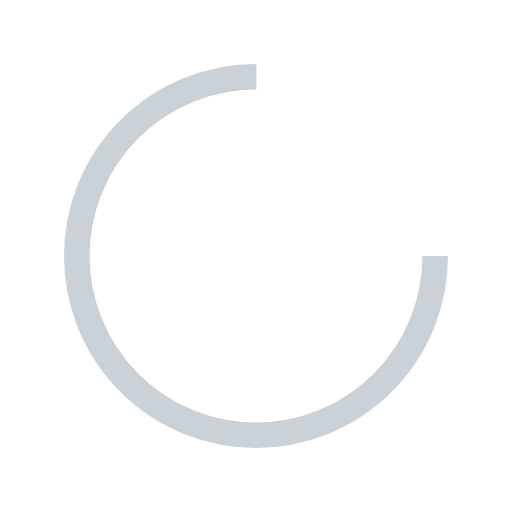
t = 0.00 s
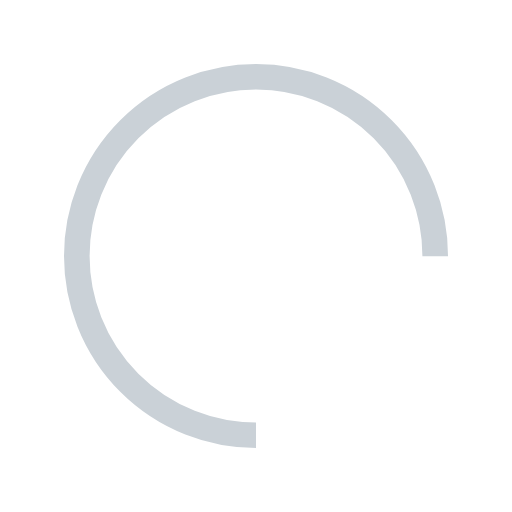
t = 0.25 s
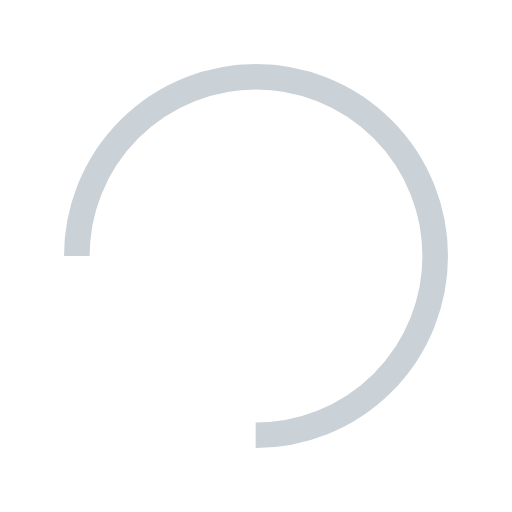
t = 0.50 s
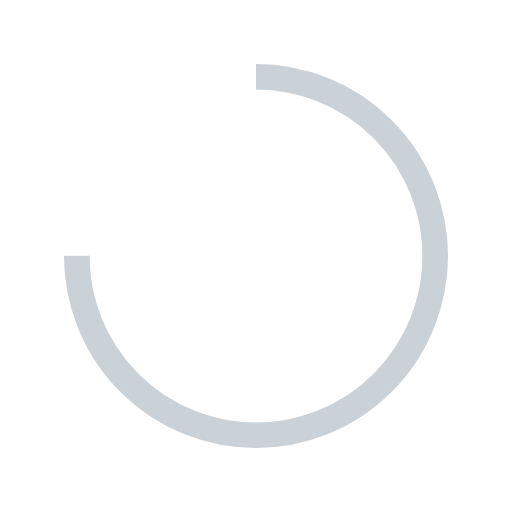
t = 0.75 s

The animated SVG that drew these frames (rendered in a browser with its animation timeline set to each time). Animation: 1 SMIL element (animateTransform=1); one cycle of 1.00 s, repeats indefinitely.

<svg width="200px"  height="200px"  xmlns="http://www.w3.org/2000/svg" viewBox="0 0 100 100" preserveAspectRatio="xMidYMid" class="lds-rolling" style="background: rgba(0, 0, 0, 0) none repeat scroll 0% 0%;"><circle cx="50" cy="50" fill="none" ng-attr-stroke="{{config.color}}" ng-attr-stroke-width="{{config.width}}" ng-attr-r="{{config.radius}}" ng-attr-stroke-dasharray="{{config.dasharray}}" stroke="#cad1d7" stroke-width="5" r="35" stroke-dasharray="164.93361431346415 56.97787143782138"><animateTransform attributeName="transform" type="rotate" calcMode="linear" values="0 50 50;360 50 50" keyTimes="0;1" dur="1s" begin="0s" repeatCount="indefinite"></animateTransform></circle></svg>
